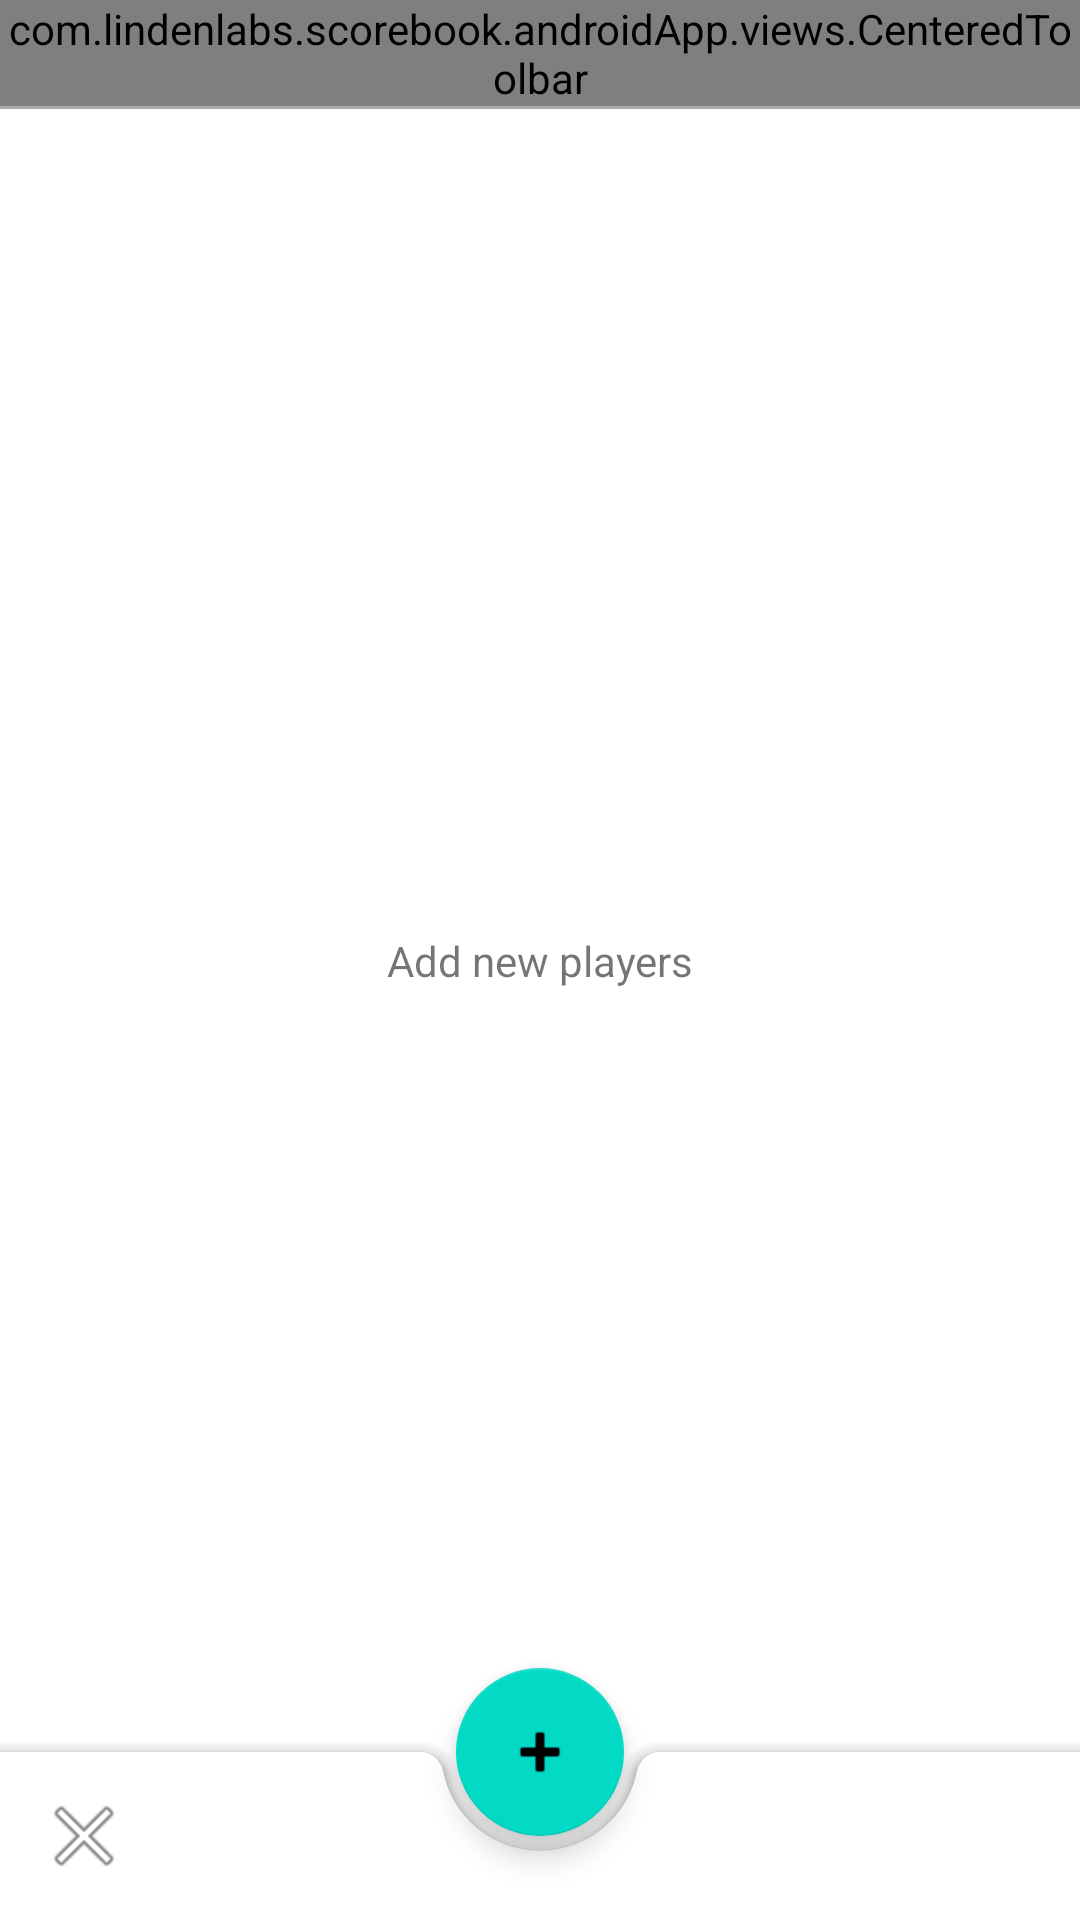

This screen was rendered from an Android layout file. Write that file and the resources it references.
<!-- AndroidManifest.xml: application theme AppTheme -->
<!-- res/layout/game_detail_fragment.xml -->
<?xml version="1.0" encoding="utf-8"?>
<androidx.constraintlayout.widget.ConstraintLayout xmlns:android="http://schemas.android.com/apk/res/android"
    xmlns:app="http://schemas.android.com/apk/res-auto"
    android:id="@+id/game_detail_root"
    android:layout_width="match_parent"
    android:layout_height="match_parent">

    <com.lindenlabs.scorebook.androidApp.views.CenteredToolbar
        android:id="@+id/toolbar"
        android:layout_width="match_parent"
        android:layout_height="0dp"
        app:layout_constraintStart_toStartOf="parent"
        app:layout_constraintTop_toTopOf="parent"
        app:title="Games" />

    <TextView
        android:id="@+id/emptyStateTextView"
        android:layout_width="wrap_content"
        android:layout_height="wrap_content"
        android:text="@string/add_new_players"
        app:layout_constraintBottom_toBottomOf="parent"
        app:layout_constraintEnd_toEndOf="parent"
        app:layout_constraintStart_toStartOf="parent"
        app:layout_constraintTop_toTopOf="parent" />

    <View
        android:id="@+id/divider"
        android:layout_width="match_parent"
        android:layout_height="1dp"
        android:background="@android:color/darker_gray"
        app:layout_constraintEnd_toEndOf="parent"
        app:layout_constraintStart_toStartOf="parent"
        app:layout_constraintTop_toBottomOf="@id/toolbar"

        />

    <androidx.recyclerview.widget.RecyclerView
        android:id="@+id/gameParticipantsRv"
        android:layout_width="match_parent"
        android:layout_height="wrap_content"
        app:layoutManager="androidx.recyclerview.widget.LinearLayoutManager"
        app:layout_constraintEnd_toEndOf="parent"
        app:layout_constraintStart_toStartOf="parent"
        app:layout_constraintTop_toBottomOf="@id/divider" />


    <androidx.coordinatorlayout.widget.CoordinatorLayout
        android:layout_width="match_parent"
        android:layout_height="match_parent"
        app:layout_constraintBottom_toBottomOf="parent"
        app:layout_constraintEnd_toEndOf="parent"
        app:layout_constraintStart_toStartOf="parent">

        
        <com.google.android.material.bottomappbar.BottomAppBar
            android:id="@+id/bottomAppbar"
            android:layout_width="match_parent"
            android:layout_height="wrap_content"
            android:layout_gravity="bottom"
            app:navigationIcon="@android:drawable/ic_menu_close_clear_cancel" />

        <com.google.android.material.floatingactionbutton.FloatingActionButton
            android:id="@+id/addNewPlayerButton"
            android:src="@android:drawable/ic_input_add"
            android:layout_width="wrap_content"
            android:layout_height="wrap_content"
            app:layout_anchor="@id/bottomAppbar" />

    </androidx.coordinatorlayout.widget.CoordinatorLayout>

</androidx.constraintlayout.widget.ConstraintLayout>
<!-- resources referenced by this layout -->
<resources>
  <string name="add_new_players">Add new players</string>
  <style name="AppTheme" parent="Theme.MaterialComponents.Light.NoActionBar">
          
          <item name="colorPrimary">@color/colorPrimary</item>
          <item name="colorPrimaryDark">@color/colorPrimaryDark</item>
          <item name="colorAccent">@color/colorAccent</item>
          <item name="android:textAllCaps">false</item>
      </style>
  <color name="colorPrimary">#6200EE</color>
  <color name="colorPrimaryDark">#3700B3</color>
  <color name="colorAccent">#03DAC5</color>
</resources>
